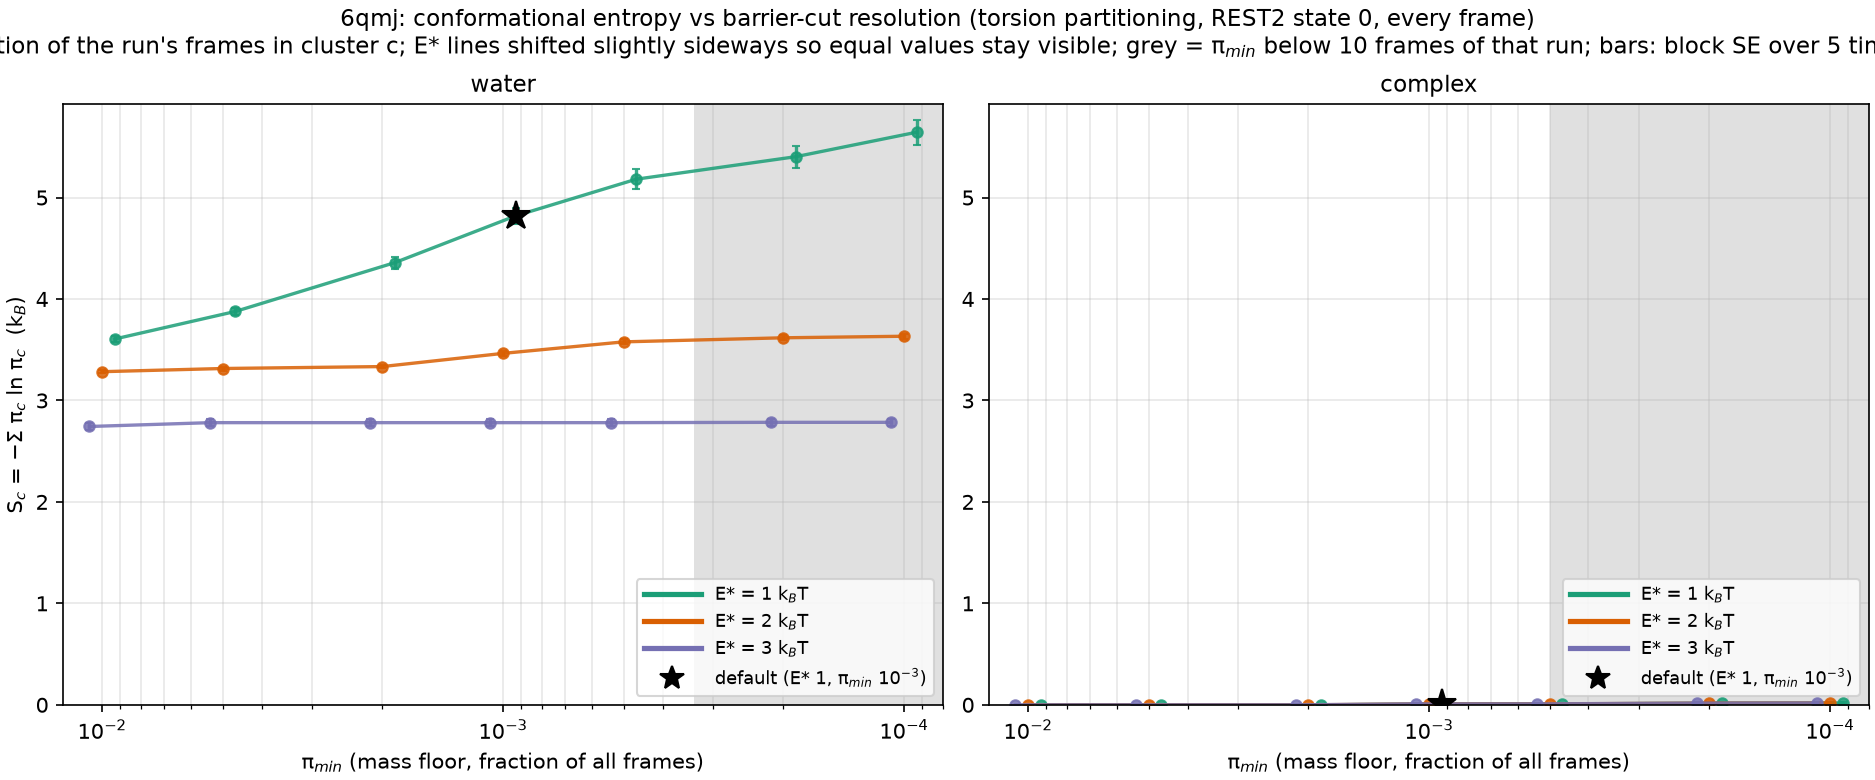

The data file committed next to this chart (first rows):
E_star, pi_min, n_clusters, S, S_se, frames, system
1.0, 0.01, 42, 3.606, 0.02685, 30000, water
1.0, 0.005, 60, 3.877, 0.03487, 30000, water
1.0, 0.002, 140, 4.359, 0.05837, 30000, water
1.0, 0.001, 294, 4.819, 0.07967, 30000, water
1.0, 0.0005, 589, 5.181, 0.09843, 30000, water
1.0, 0.0002, 1263, 5.403, 0.1094, 30000, water
1.0, 0.0001, 2402, 5.644, 0.123, 30000, water
2.0, 0.01, 30, 3.284, 0.01709, 30000, water
2.0, 0.005, 32, 3.315, 0.0197, 30000, water
2.0, 0.002, 34, 3.334, 0.01766, 30000, water
2.0, 0.001, 60, 3.464, 0.02203, 30000, water
2.0, 0.0005, 115, 3.578, 0.02426, 30000, water
2.0, 0.0002, 166, 3.618, 0.02366, 30000, water
2.0, 0.0001, 193, 3.633, 0.02471, 30000, water
3.0, 0.01, 19, 2.743, 0.03054, 30000, water
3.0, 0.005, 21, 2.781, 0.03502, 30000, water
3.0, 0.002, 21, 2.781, 0.03502, 30000, water
3.0, 0.001, 21, 2.781, 0.03502, 30000, water
3.0, 0.0005, 21, 2.781, 0.03502, 30000, water
3.0, 0.0002, 23, 2.784, 0.03498, 30000, water
3.0, 0.0001, 23, 2.784, 0.03498, 30000, water
1.0, 0.01, 1, -0.0, 0.0, 20000, 6QMJ
1.0, 0.005, 1, -0.0, 0.0, 20000, 6QMJ
1.0, 0.002, 1, -0.0, 0.0, 20000, 6QMJ
1.0, 0.001, 2, 0.00927, 0.004037, 20000, 6QMJ
1.0, 0.0005, 2, 0.00927, 0.004037, 20000, 6QMJ
1.0, 0.0002, 8, 0.01662, 0.006897, 20000, 6QMJ
1.0, 0.0001, 17, 0.01813, 0.007415, 20000, 6QMJ
2.0, 0.01, 1, -0.0, 0.0, 20000, 6QMJ
2.0, 0.005, 1, -0.0, 0.0, 20000, 6QMJ
2.0, 0.002, 1, -0.0, 0.0, 20000, 6QMJ
2.0, 0.001, 2, 0.00927, 0.004037, 20000, 6QMJ
2.0, 0.0005, 2, 0.00927, 0.004037, 20000, 6QMJ
2.0, 0.0002, 8, 0.01662, 0.006897, 20000, 6QMJ
2.0, 0.0001, 17, 0.01813, 0.007415, 20000, 6QMJ
3.0, 0.01, 1, -0.0, 0.0, 20000, 6QMJ
3.0, 0.005, 1, -0.0, 0.0, 20000, 6QMJ
3.0, 0.002, 1, -0.0, 0.0, 20000, 6QMJ
3.0, 0.001, 2, 0.00927, 0.004037, 20000, 6QMJ
3.0, 0.0005, 2, 0.00927, 0.004037, 20000, 6QMJ
3.0, 0.0002, 8, 0.01662, 0.006897, 20000, 6QMJ
3.0, 0.0001, 17, 0.01813, 0.007415, 20000, 6QMJ
